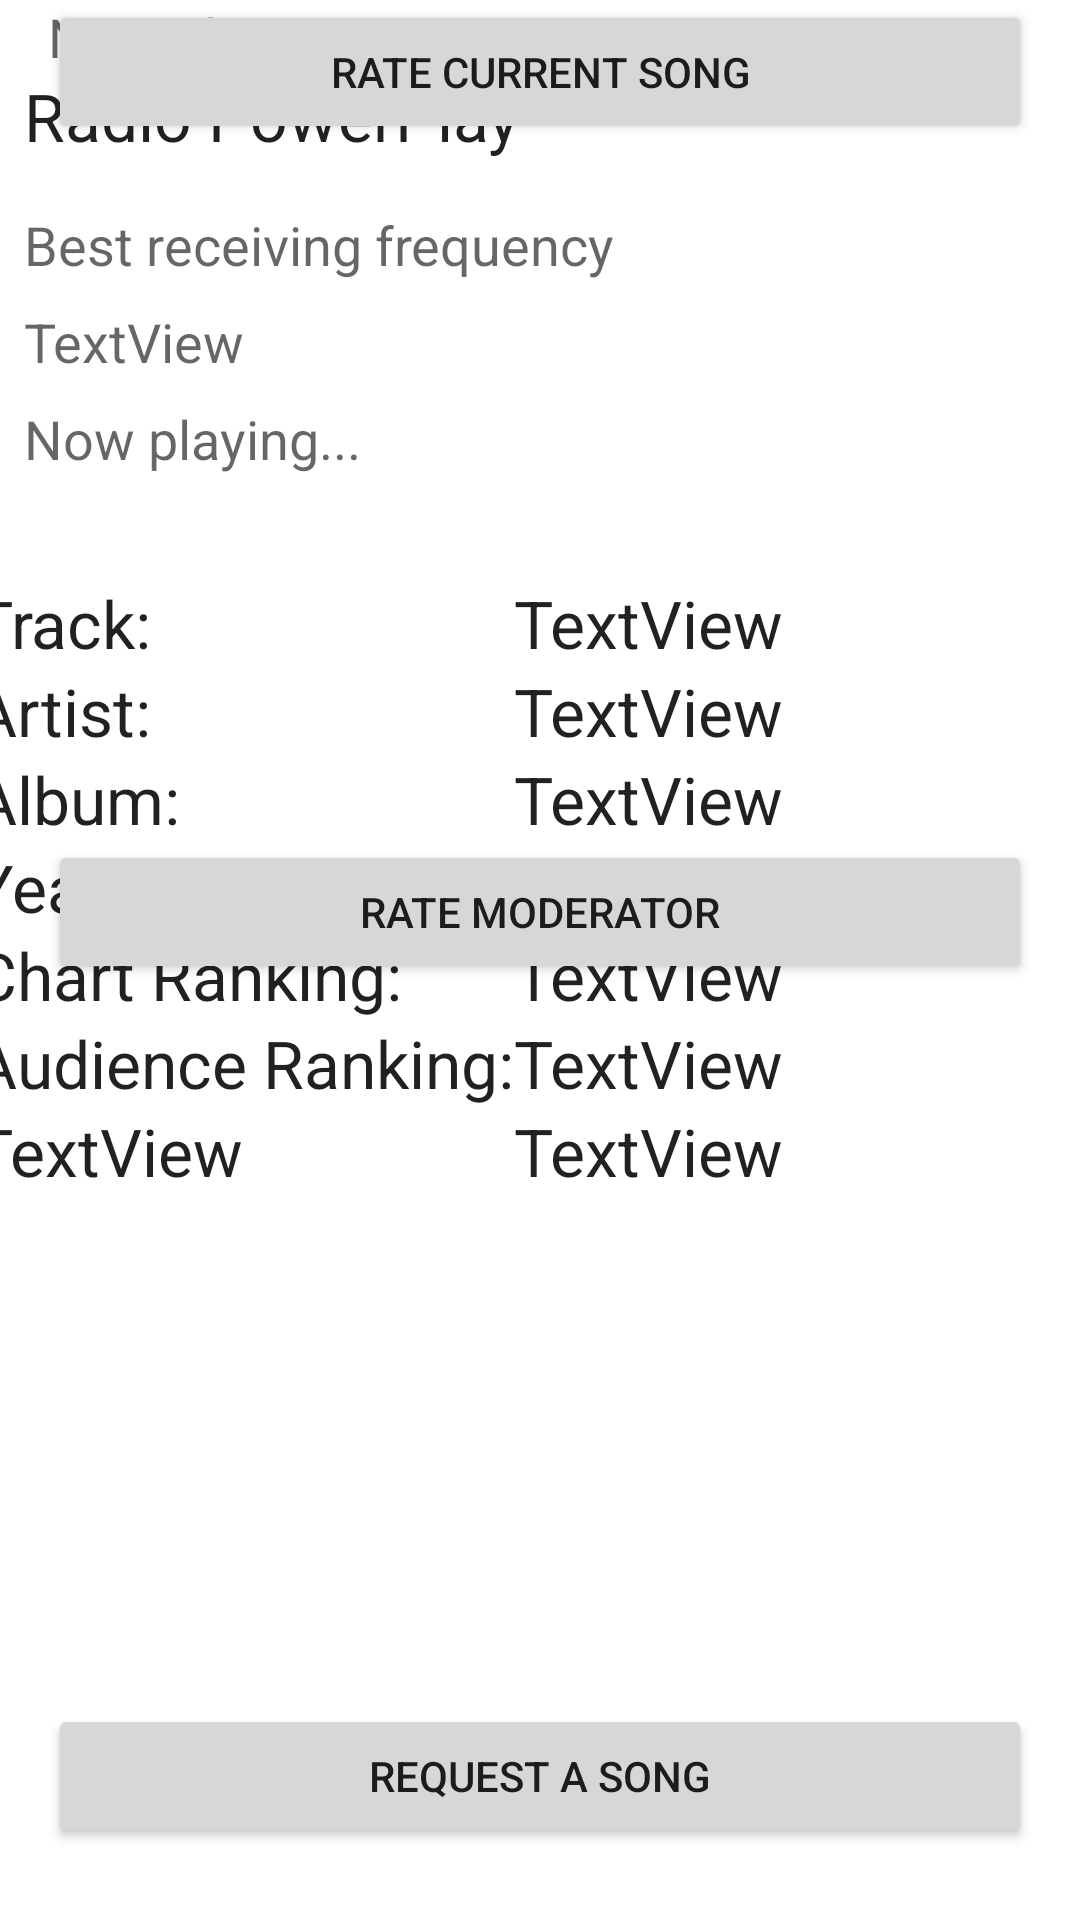

Layout XML and referenced resources for this Android screen:
<!-- AndroidManifest.xml: application theme Theme.RadioAppFinal -->
<!-- res/layout/activity_song_info.xml -->
<?xml version="1.0" encoding="utf-8"?>
<androidx.constraintlayout.widget.ConstraintLayout xmlns:android="http://schemas.android.com/apk/res/android"
    xmlns:app="http://schemas.android.com/apk/res-auto"
    xmlns:tools="http://schemas.android.com/tools"
    android:layout_width="match_parent"
    android:layout_height="match_parent"
    tools:context=".Activity_SongInfo">

    <TextView
        android:id="@+id/textView4"
        android:layout_width="wrap_content"
        android:layout_height="wrap_content"
        android:layout_marginStart="8dp"
        android:layout_marginTop="24dp"
        android:text="Radio PowerPlay"
        android:textAppearance="@style/TextAppearance.AppCompat.Large"
        app:layout_constraintStart_toStartOf="parent"
        app:layout_constraintTop_toTopOf="parent" />

    <TextView
        android:id="@+id/textView5"
        android:layout_width="wrap_content"
        android:layout_height="wrap_content"
        android:layout_marginStart="8dp"
        android:layout_marginTop="16dp"
        android:text="@string/currentFrequencyText"
        android:textAppearance="@style/TextAppearance.AppCompat.Medium"
        app:layout_constraintStart_toStartOf="parent"
        app:layout_constraintTop_toBottomOf="@+id/textView4" />

    <TextView
        android:id="@+id/bestFrequency"
        android:layout_width="wrap_content"
        android:layout_height="wrap_content"
        android:layout_marginStart="8dp"
        android:layout_marginTop="8dp"
        android:text="TextView"
        android:textAppearance="@style/TextAppearance.AppCompat.Medium"
        app:layout_constraintStart_toStartOf="parent"
        app:layout_constraintTop_toBottomOf="@+id/textView5" />

    <TextView
        android:id="@+id/textView6"
        android:layout_width="wrap_content"
        android:layout_height="wrap_content"
        android:layout_marginStart="8dp"
        android:layout_marginTop="8dp"
        android:text="@string/nowPlaying"
        android:textAppearance="@style/TextAppearance.AppCompat.Medium"
        app:layout_constraintStart_toStartOf="parent"
        app:layout_constraintTop_toBottomOf="@+id/bestFrequency" />

    <ImageView
        android:id="@+id/trackCover"
        android:layout_width="163dp"
        android:layout_height="153dp"
        android:layout_marginTop="24dp"
        android:layout_marginEnd="8dp"
        app:layout_constraintEnd_toEndOf="parent"
        app:layout_constraintStart_toEndOf="@+id/textView5"
        app:layout_constraintTop_toTopOf="parent"
        tools:srcCompat="@tools:sample/avatars" />

    <TableLayout
        android:id="@+id/tableLayout"
        android:layout_width="378dp"
        android:layout_height="0dp"
        android:layout_marginTop="16dp"
        app:layout_constraintBottom_toBottomOf="parent"
        app:layout_constraintEnd_toEndOf="parent"
        app:layout_constraintStart_toStartOf="parent"
        app:layout_constraintTop_toBottomOf="@+id/trackCover">

        <TableRow
            android:layout_width="match_parent"
            android:layout_height="match_parent">

            <TextView
                android:id="@+id/textView7"
                android:layout_width="wrap_content"
                android:layout_height="wrap_content"
                android:text="@string/trackTitle"
                android:textAppearance="@style/TextAppearance.AppCompat.Large" />

            <TextView
                android:id="@+id/currentTrackTitle"
                android:layout_width="211dp"
                android:layout_height="wrap_content"
                android:text="TextView"
                android:textAppearance="@style/TextAppearance.AppCompat.Large" />
        </TableRow>

        <TableRow
            android:layout_width="match_parent"
            android:layout_height="match_parent">

            <TextView
                android:id="@+id/textView8"
                android:layout_width="wrap_content"
                android:layout_height="wrap_content"
                android:text="@string/trackArtist"
                android:textAppearance="@style/TextAppearance.AppCompat.Large" />

            <TextView
                android:id="@+id/currentTrackArtist"
                android:layout_width="match_parent"
                android:layout_height="wrap_content"
                android:text="TextView"
                android:textAppearance="@style/TextAppearance.AppCompat.Large" />
        </TableRow>

        <TableRow
            android:layout_width="match_parent"
            android:layout_height="match_parent">

            <TextView
                android:id="@+id/textView9"
                android:layout_width="wrap_content"
                android:layout_height="wrap_content"
                android:text="@string/trackAlbum"
                android:textAppearance="@style/TextAppearance.AppCompat.Large" />

            <TextView
                android:id="@+id/currentTrackAlbum"
                android:layout_width="match_parent"
                android:layout_height="wrap_content"
                android:text="TextView"
                android:textAppearance="@style/TextAppearance.AppCompat.Large" />
        </TableRow>

        <TableRow
            android:layout_width="match_parent"
            android:layout_height="match_parent">

            <TextView
                android:id="@+id/textView10"
                android:layout_width="wrap_content"
                android:layout_height="wrap_content"
                android:text="@string/trackYear"
                android:textAppearance="@style/TextAppearance.AppCompat.Large" />

            <TextView
                android:id="@+id/currentTrackYear"
                android:layout_width="match_parent"
                android:layout_height="wrap_content"
                android:text="TextView"
                android:textAppearance="@style/TextAppearance.AppCompat.Large" />

        </TableRow>

        <TableRow
            android:layout_width="match_parent"
            android:layout_height="match_parent">

            <TextView
                android:id="@+id/textView11"
                android:layout_width="wrap_content"
                android:layout_height="wrap_content"
                android:text="@string/trackRating"
                android:textAppearance="@style/TextAppearance.AppCompat.Large" />

            <TextView
                android:id="@+id/currentTrackRanking"
                android:layout_width="match_parent"
                android:layout_height="wrap_content"
                android:text="TextView"
                android:textAppearance="@style/TextAppearance.AppCompat.Large" />
        </TableRow>

        <TableRow
            android:layout_width="match_parent"
            android:layout_height="match_parent">

            <TextView
                android:id="@+id/textView12"
                android:layout_width="wrap_content"
                android:layout_height="wrap_content"
                android:text="@string/trackAssessment"
                android:textAppearance="@style/TextAppearance.AppCompat.Large" />

            <TextView
                android:id="@+id/currentTrackAssessment"
                android:layout_width="match_parent"
                android:layout_height="wrap_content"
                android:text="TextView"
                android:textAppearance="@style/TextAppearance.AppCompat.Large" />
        </TableRow>

        <TableRow
            android:layout_width="match_parent"
            android:layout_height="match_parent">

            <TextView
                android:id="@+id/currentTrackCurrentTime"
                android:layout_width="wrap_content"
                android:layout_height="wrap_content"
                android:text="TextView"
                android:textAppearance="@style/TextAppearance.AppCompat.Large" />

            <TextView
                android:id="@+id/currentTrackTotalTime"
                android:layout_width="match_parent"
                android:layout_height="wrap_content"
                android:text="TextView"
                android:textAppearance="@style/TextAppearance.AppCompat.Large" />
        </TableRow>
    </TableLayout>

    <TextView
        android:id="@+id/textView13"
        android:layout_width="0dp"
        android:layout_height="wrap_content"
        android:layout_marginStart="16dp"
        android:text="@string/nextPlaying"
        android:textAppearance="@style/TextAppearance.AppCompat.Medium"
        app:layout_constraintEnd_toEndOf="parent"
        app:layout_constraintStart_toStartOf="parent"
        tools:layout_editor_absoluteY="437dp" />

    <TextView
        android:id="@+id/nextTrackString"
        android:layout_width="349dp"
        android:layout_height="0dp"
        android:layout_marginStart="8dp"
        android:layout_marginTop="8dp"
        android:layout_marginEnd="8dp"
        android:layout_marginBottom="8dp"
        android:text="textView"
        android:textAppearance="@style/TextAppearance.AppCompat.Medium"
        app:layout_constraintBottom_toTopOf="@+id/b_goToSongRating"
        app:layout_constraintEnd_toEndOf="parent"
        app:layout_constraintStart_toStartOf="parent"
        app:layout_constraintTop_toBottomOf="@+id/textView13" />

    <Button
        android:id="@+id/b_goToSongRequest"
        android:layout_width="0dp"
        android:layout_height="wrap_content"
        android:layout_marginStart="16dp"
        android:layout_marginEnd="16dp"
        android:layout_marginBottom="24dp"
        android:text="@string/b_goToSongRequest"
        app:layout_constraintBottom_toBottomOf="parent"
        app:layout_constraintEnd_toEndOf="parent"
        app:layout_constraintHorizontal_bias="1.0"
        app:layout_constraintStart_toStartOf="parent" />

    <Button
        android:id="@+id/b_goToModeratorRating"
        android:layout_width="0dp"
        android:layout_height="wrap_content"
        android:layout_marginStart="16dp"
        android:layout_marginEnd="16dp"
        android:layout_marginBottom="8dp"
        android:text="@string/b_goToModeratorRating"
        app:layout_constraintBottom_toTopOf="@+id/b_goToSongRequest"
        app:layout_constraintEnd_toEndOf="parent"
        app:layout_constraintHorizontal_bias="0.0"
        app:layout_constraintStart_toStartOf="parent"
        app:layout_constraintTop_toBottomOf="@+id/b_goToSongRating" />

    <Button
        android:id="@+id/b_goToSongRating"
        android:layout_width="0dp"
        android:layout_height="wrap_content"
        android:layout_marginStart="16dp"
        android:layout_marginEnd="16dp"
        android:text="@string/b_goToSongRating"
        app:layout_constraintEnd_toEndOf="parent"
        app:layout_constraintHorizontal_bias="0.0"
        app:layout_constraintStart_toStartOf="parent"
        tools:layout_editor_absoluteY="503dp" />

    <ProgressBar
        android:id="@+id/currentTrackProgress"
        style="?android:attr/progressBarStyleHorizontal"
        android:layout_width="0dp"
        android:layout_height="wrap_content"
        android:layout_marginStart="8dp"
        android:layout_marginEnd="8dp"
        android:layout_marginBottom="8dp"
        app:layout_constraintBottom_toTopOf="@+id/textView13"
        app:layout_constraintEnd_toEndOf="parent"
        app:layout_constraintStart_toStartOf="parent" />
</androidx.constraintlayout.widget.ConstraintLayout>
<!-- resources referenced by this layout -->
<resources>
  <string name="b_goToModeratorRating">Rate Moderator</string>
  <string name="b_goToSongRating">Rate Current Song</string>
  <string name="b_goToSongRequest">Request a Song</string>
  <string name="currentFrequencyText">Best receiving frequency</string>
  <string name="nextPlaying">Next playing... </string>
  <string name="nowPlaying">Now playing... </string>
  <string name="trackAlbum">Album:</string>
  <string name="trackArtist">Artist: </string>
  <string name="trackAssessment">Audience Ranking:</string>
  <string name="trackRating">Chart Ranking:</string>
  <string name="trackTitle">Track: </string>
  <string name="trackYear">Year:</string>
  <style name="Theme.RadioAppFinal" parent="Theme.MaterialComponents.DayNight.DarkActionBar">
          
          <item name="colorPrimary">@color/purple_500</item>
          <item name="colorPrimaryVariant">@color/purple_700</item>
          <item name="colorOnPrimary">@color/white</item>
          
          <item name="colorSecondary">@color/teal_200</item>
          <item name="colorSecondaryVariant">@color/teal_700</item>
          <item name="colorOnSecondary">@color/black</item>
          
          <item name="android:statusBarColor">?attr/colorPrimaryVariant</item>
          
      </style>
  <!-- not gathered from this repository: default colours our renderer supplied (Android Studio template values) -->
  <color name="purple_500">#FF6200EE</color>
  <color name="purple_700">#FF3700B3</color>
  <color name="teal_200">#FF03DAC5</color>
  <color name="teal_700">#FF018786</color>
  <color name="black">#FF000000</color>
  <color name="white">#FFFFFFFF</color>
</resources>
